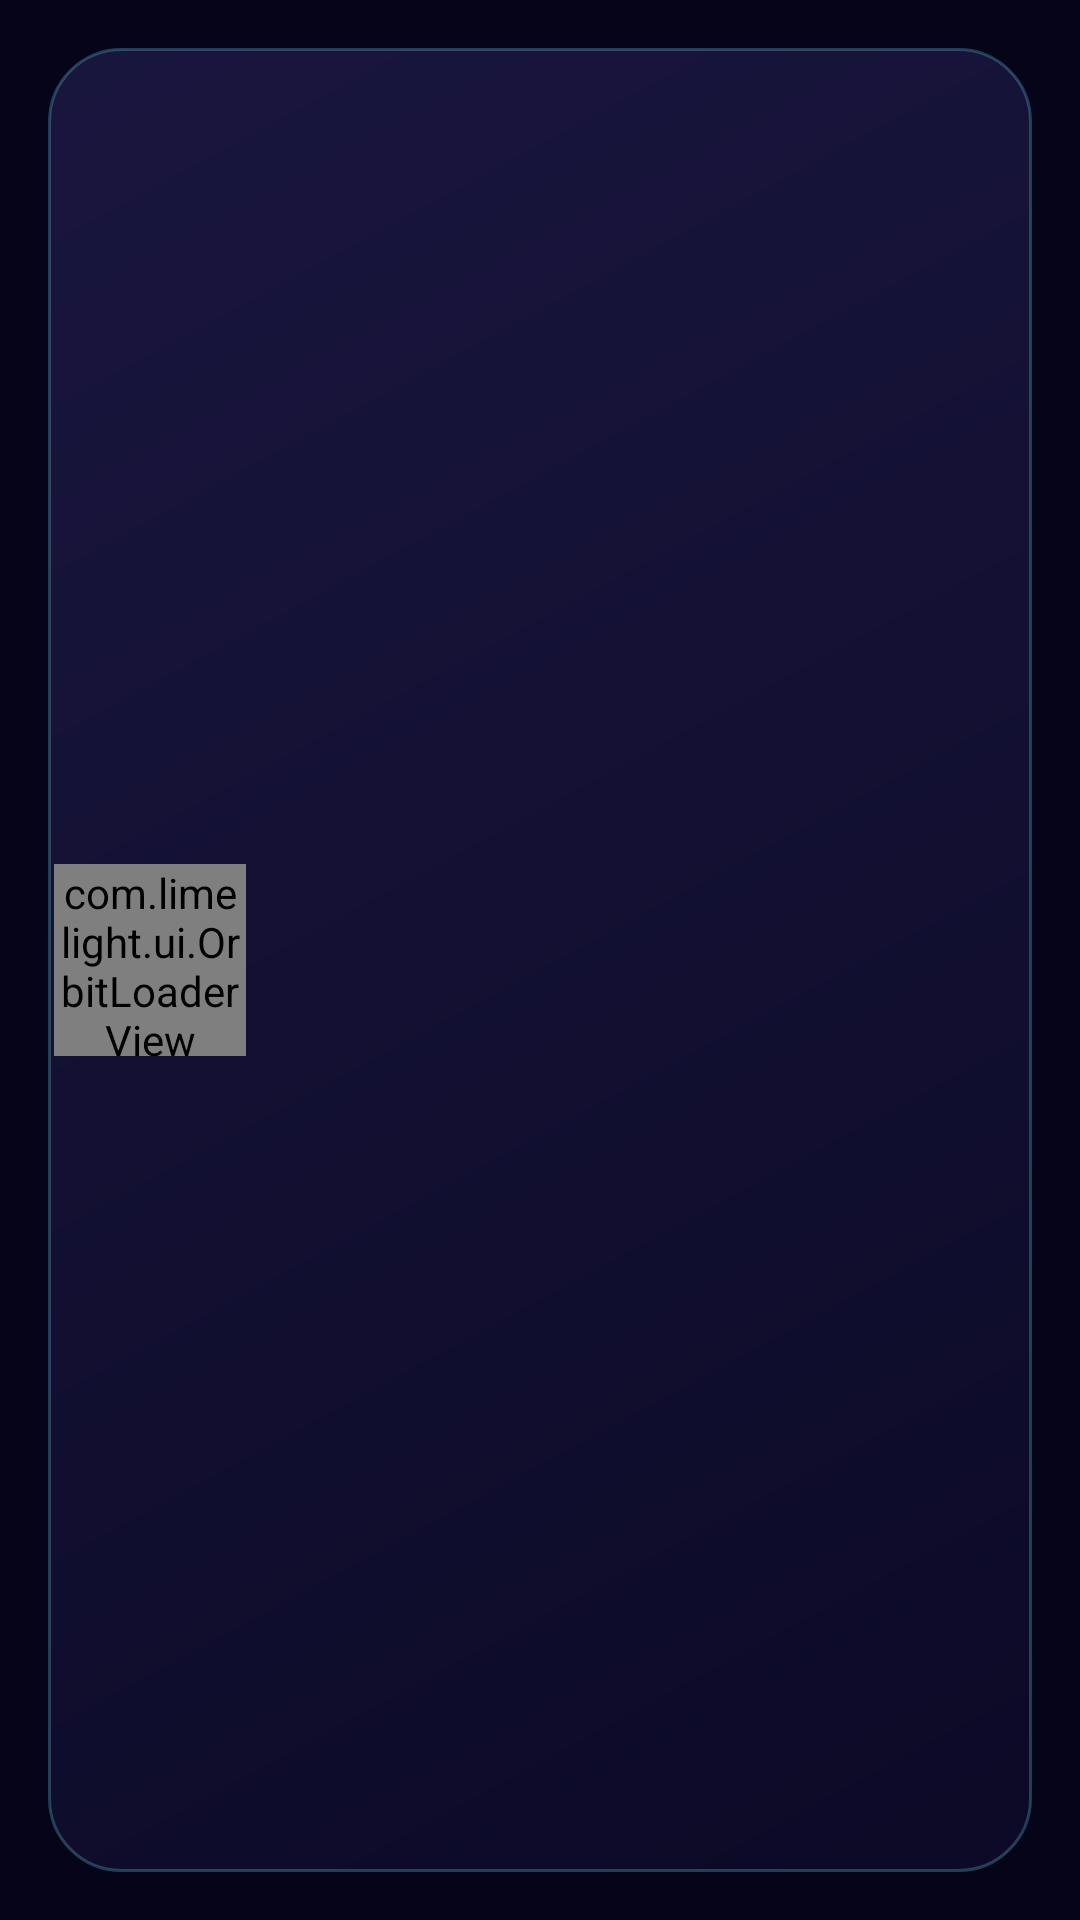

Layout XML and referenced resources for this Android screen:
<!-- AndroidManifest.xml: application theme AppTheme -->
<!-- res/layout/penumbra_spinner.xml -->
<?xml version="1.0" encoding="utf-8"?>
<LinearLayout xmlns:android="http://schemas.android.com/apk/res/android"
    android:id="@+id/spinnerPanel"
    android:layout_width="wrap_content"
    android:layout_height="wrap_content"
    android:background="@drawable/penumbra_dialog_bg"
    android:gravity="center_vertical"
    android:minWidth="340dp"
    android:orientation="horizontal"
    android:paddingStart="18dp"
    android:paddingTop="16dp"
    android:paddingEnd="26dp"
    android:paddingBottom="16dp">

    <com.limelight.ui.OrbitLoaderView
        android:layout_width="64dp"
        android:layout_height="64dp" />

    <LinearLayout
        android:layout_width="wrap_content"
        android:layout_height="wrap_content"
        android:layout_marginStart="16dp"
        android:maxWidth="420dp"
        android:orientation="vertical">

        <TextView
            android:id="@+id/spinnerTitle"
            android:layout_width="wrap_content"
            android:layout_height="wrap_content"
            android:fontFamily="sans-serif-medium"
            android:maxWidth="420dp"
            android:textColor="#FFFFFF"
            android:textSize="18sp" />

        <TextView
            android:id="@+id/spinnerMessage"
            android:layout_width="wrap_content"
            android:layout_height="wrap_content"
            android:layout_marginTop="4dp"
            android:maxWidth="420dp"
            android:textColor="#B3E8E6FF"
            android:textSize="13sp" />
    </LinearLayout>
</LinearLayout>
<!-- resources referenced by this layout -->
<resources>
  <!-- drawable penumbra_dialog_bg (drawable) -->
  <?xml version="1.0" encoding="utf-8"?>
  <inset xmlns:android="http://schemas.android.com/apk/res/android" android:inset="16dp">
      <shape>
          <gradient android:angle="315" android:startColor="#F21A1640" android:endColor="#F20B0926" />
          <stroke android:width="1dp" android:color="#406FE7FF" />
          <corners android:radius="24dp" />
      </shape>
  </inset>
  <style name="AppTheme" parent="AppBaseTheme">
          
          <item name="android:windowActionBar">false</item>
          <item name="android:windowNoTitle">true</item>
          <item name="android:statusBarColor">#050418</item>
          <item name="android:navigationBarColor">#050418</item>
          <item name="android:colorBackground">#050418</item>
          <item name="android:windowBackground">#050418</item>
          <item name="colorAccent">#6FE7FF</item>
          <item name="colorSecondary">#6FE7FF</item>
          <item name="colorPrimary">#A98BFF</item>
          <item name="alertDialogTheme">@style/PenumbraDialog</item>
          <item name="android:alertDialogTheme">@style/PenumbraDialog</item>
      </style>
  <style name="AppBaseTheme" parent="Theme.MaterialComponents.NoActionBar">
          
      </style>
  <style name="PenumbraDialog" parent="Theme.AppCompat.Dialog.Alert">
          <item name="colorAccent">#6FE7FF</item>
          <item name="colorControlActivated">#6FE7FF</item>
          <item name="android:windowBackground">@drawable/penumbra_dialog_bg</item>
          <item name="android:textColorPrimary">#FFFFFF</item>
      </style>
</resources>
